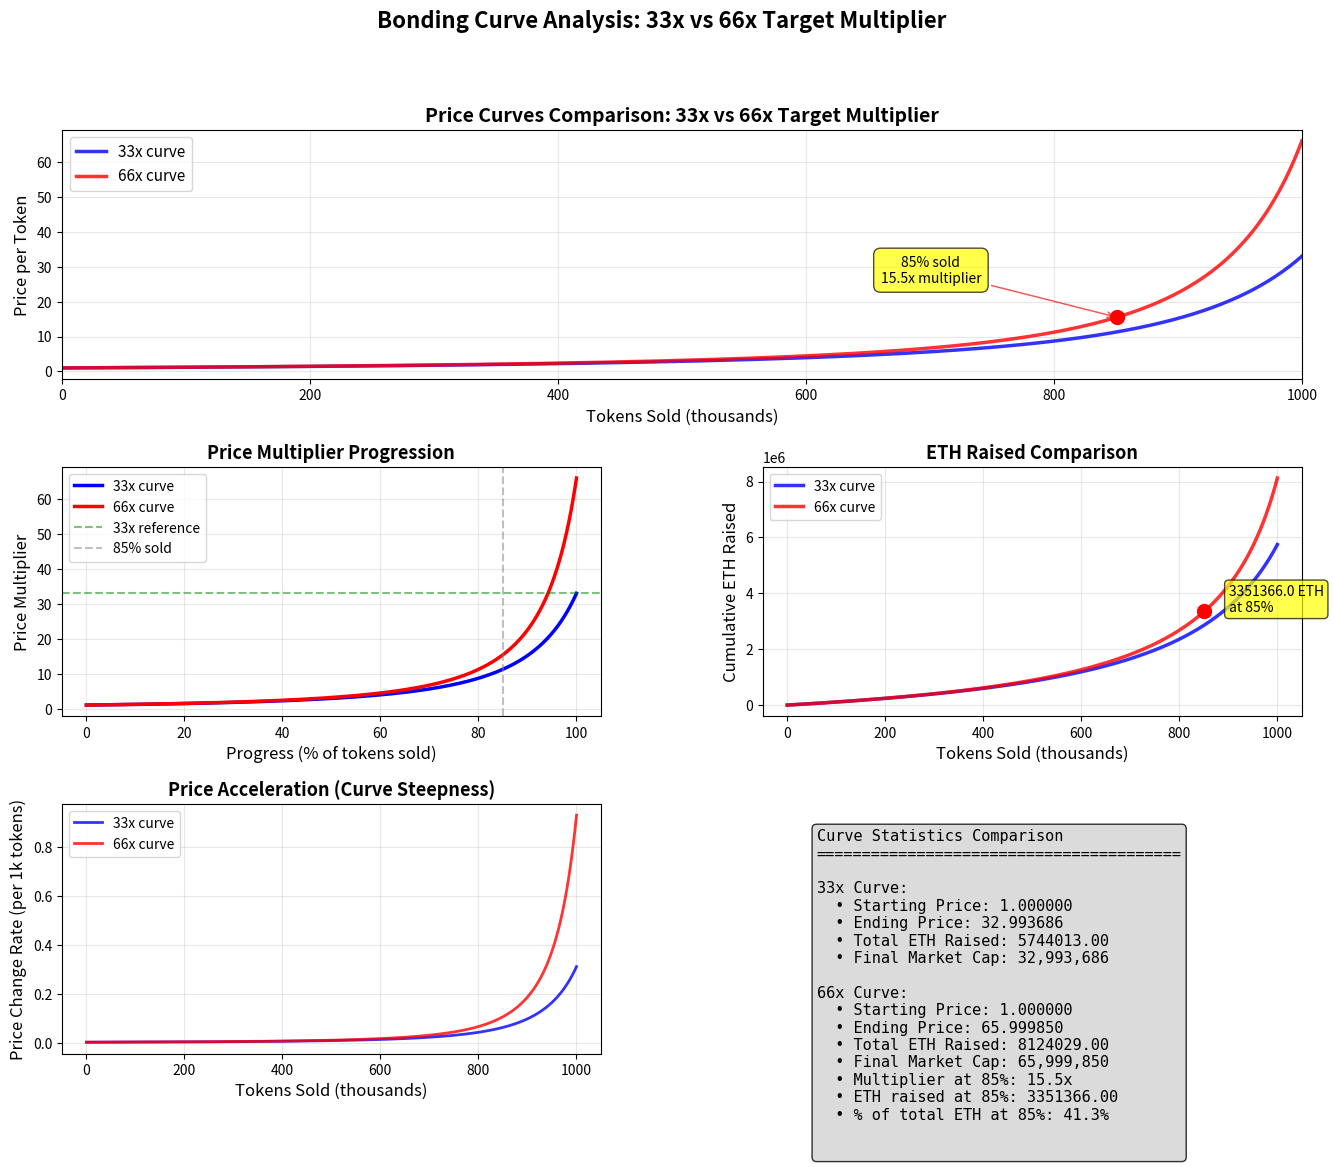

This chart was generated by the following Python code:
import numpy as np
import matplotlib.pyplot as plt
from matplotlib.gridspec import GridSpec

# Constants
PRECISION = 10**18
SELL_FEE_BPS = 10
BPS_DIVISOR = 10000

def get_virtual_reserves(reserve_sold, reserve_total, target_multiplier=33):
    """Calculate virtual reserves based on tokens sold

    For a target multiplier M:
    - At start: price = 1
    - At end: price = M
    - Virtual buffer b = T / (sqrt(M) - 1)
    """
    # Calculate virtual buffer for target multiplier
    # For 33x: sqrt(33) - 1 ≈ 4.745
    # For 66x: sqrt(66) - 1 ≈ 7.124
    sqrt_multiplier = np.sqrt(target_multiplier)
    divisor = sqrt_multiplier - 1

    # Using integer approximation for precision
    # For 33x: 1000/4745 ≈ 0.2108
    # For 66x: 1000/7124 ≈ 0.1404
    divisor_scaled = int(divisor * 1000)
    virtual_buffer = (reserve_total * 1000) // divisor_scaled

    # Virtual token reserve decreases as tokens are sold
    virtual_token = reserve_total - reserve_sold + virtual_buffer

    # Calculate k from initial state
    initial_reserve = reserve_total + virtual_buffer
    k = initial_reserve * initial_reserve

    # Maintain constant k
    virtual_eth = k // virtual_token

    return virtual_token, virtual_eth

def get_current_price(reserve_sold, reserve_total, target_multiplier=33):
    """Get current price at a given reserve level"""
    virtual_token, virtual_eth = get_virtual_reserves(reserve_sold, reserve_total, target_multiplier)
    price = (virtual_eth * PRECISION) // virtual_token
    return price / PRECISION

def calculate_cost_between(from_tokens, to_tokens, total_supply, target_multiplier=33):
    """Calculate the exact cost between two points on the curve"""
    if from_tokens >= to_tokens:
        return 0

    _, virtual_eth_start = get_virtual_reserves(from_tokens, total_supply, target_multiplier)
    _, virtual_eth_end = get_virtual_reserves(to_tokens, total_supply, target_multiplier)

    cost = virtual_eth_end - virtual_eth_start
    return cost

def calculate_amount_out_for_sell(amount_in, reserve_sold, reserve_total, target_multiplier=33):
    """Calculate ETH output for selling tokens (with fee)"""
    virtual_token, virtual_eth = get_virtual_reserves(reserve_sold, reserve_total, target_multiplier)

    new_virtual_token = virtual_token + amount_in
    k = virtual_token * virtual_eth
    new_virtual_eth = k // new_virtual_token

    eth_before_fee = virtual_eth - new_virtual_eth
    fee = (eth_before_fee * SELL_FEE_BPS) // BPS_DIVISOR
    return eth_before_fee - fee

# Set up parameters
total_supply = 1_000_000
tokens_sold = np.linspace(0, total_supply, 1000)

# Calculate for both 33x and 66x curves
curves_data = {}
for multiplier in [33, 66]:
    prices = [get_current_price(sold, total_supply, multiplier) for sold in tokens_sold]
    cumulative_costs = [calculate_cost_between(0, sold, total_supply, multiplier) for sold in tokens_sold]
    market_caps = [price * total_supply for price in prices]

    curves_data[multiplier] = {
        'prices': prices,
        'cumulative_costs': cumulative_costs,
        'market_caps': market_caps
    }

# Create comparison figure
fig = plt.figure(figsize=(16, 12))
gs = GridSpec(3, 2, figure=fig, hspace=0.35, wspace=0.3)

# 1. Price Comparison
ax1 = fig.add_subplot(gs[0, :])
for multiplier, color in [(33, 'blue'), (66, 'red')]:
    data = curves_data[multiplier]
    ax1.plot(tokens_sold/1000, data['prices'], color=color, linewidth=2.5,
             label=f'{multiplier}x curve', alpha=0.8)

    # Mark 85% point for 66x curve
    if multiplier == 66:
        idx_85 = int(0.85 * len(tokens_sold))
        price_at_85 = data['prices'][idx_85]
        multiplier_at_85 = price_at_85 / data['prices'][0]
        ax1.plot(tokens_sold[idx_85]/1000, price_at_85, 'ro', markersize=10)
        ax1.annotate(f'85% sold\n{multiplier_at_85:.1f}x multiplier',
                    xy=(tokens_sold[idx_85]/1000, price_at_85),
                    xytext=(tokens_sold[idx_85]/1000 - 150, price_at_85 + 10),
                    arrowprops=dict(arrowstyle='->', color='red', alpha=0.7),
                    fontsize=10, ha='center',
                    bbox=dict(boxstyle='round,pad=0.5', facecolor='yellow', alpha=0.7))

ax1.set_xlabel('Tokens Sold (thousands)', fontsize=12)
ax1.set_ylabel('Price per Token', fontsize=12)
ax1.set_title('Price Curves Comparison: 33x vs 66x Target Multiplier', fontsize=14, fontweight='bold')
ax1.grid(True, alpha=0.3)
ax1.legend(fontsize=11)
ax1.set_xlim(0, 1000)

# 2. Multiplier Progression
ax2 = fig.add_subplot(gs[1, 0])
for multiplier, color in [(33, 'blue'), (66, 'red')]:
    data = curves_data[multiplier]
    multipliers = [price / data['prices'][0] for price in data['prices']]
    ax2.plot(tokens_sold/total_supply * 100, multipliers, color=color,
             linewidth=2.5, label=f'{multiplier}x curve')

# Add reference lines
ax2.axhline(y=33, color='green', linestyle='--', alpha=0.5, label='33x reference')
ax2.axvline(x=85, color='gray', linestyle='--', alpha=0.5, label='85% sold')

ax2.set_xlabel('Progress (% of tokens sold)', fontsize=12)
ax2.set_ylabel('Price Multiplier', fontsize=12)
ax2.set_title('Price Multiplier Progression', fontsize=13, fontweight='bold')
ax2.grid(True, alpha=0.3)
ax2.legend()

# 3. ETH Raised Comparison
ax3 = fig.add_subplot(gs[1, 1])
for multiplier, color in [(33, 'blue'), (66, 'red')]:
    data = curves_data[multiplier]
    ax3.plot(tokens_sold/1000, data['cumulative_costs'], color=color,
             linewidth=2.5, label=f'{multiplier}x curve', alpha=0.8)

    # Mark 85% point
    if multiplier == 66:
        idx_85 = int(0.85 * len(tokens_sold))
        eth_at_85 = data['cumulative_costs'][idx_85]
        ax3.plot(tokens_sold[idx_85]/1000, eth_at_85, 'ro', markersize=10)
        ax3.text(tokens_sold[idx_85]/1000 + 50, eth_at_85,
                f'{eth_at_85:.1f} ETH\nat 85%', fontsize=10,
                bbox=dict(boxstyle='round', facecolor='yellow', alpha=0.7))

ax3.set_xlabel('Tokens Sold (thousands)', fontsize=12)
ax3.set_ylabel('Cumulative ETH Raised', fontsize=12)
ax3.set_title('ETH Raised Comparison', fontsize=13, fontweight='bold')
ax3.grid(True, alpha=0.3)
ax3.legend()

# 4. Price Rate of Change (Steepness)
ax4 = fig.add_subplot(gs[2, 0])
for multiplier, color in [(33, 'blue'), (66, 'red')]:
    data = curves_data[multiplier]
    # Calculate price change rate (derivative approximation)
    price_changes = np.diff(data['prices']) / np.diff(tokens_sold) * 1000  # per 1000 tokens
    ax4.plot(tokens_sold[1:]/1000, price_changes, color=color,
             linewidth=2, label=f'{multiplier}x curve', alpha=0.8)

ax4.set_xlabel('Tokens Sold (thousands)', fontsize=12)
ax4.set_ylabel('Price Change Rate (per 1k tokens)', fontsize=12)
ax4.set_title('Price Acceleration (Curve Steepness)', fontsize=13, fontweight='bold')
ax4.grid(True, alpha=0.3)
ax4.legend()

# 5. Key Statistics Comparison
ax5 = fig.add_subplot(gs[2, 1])
ax5.axis('off')

stats_text = "Curve Statistics Comparison\n" + "="*40 + "\n\n"

for i, multiplier in enumerate([33, 66]):
    data = curves_data[multiplier]
    stats_text += f"{multiplier}x Curve:\n"
    stats_text += f"  • Starting Price: {data['prices'][0]:.6f}\n"
    stats_text += f"  • Ending Price: {data['prices'][-1]:.6f}\n"
    stats_text += f"  • Total ETH Raised: {data['cumulative_costs'][-1]:.2f}\n"
    stats_text += f"  • Final Market Cap: {data['market_caps'][-1]:,.0f}\n"

    if multiplier == 66:
        idx_85 = int(0.85 * len(tokens_sold))
        price_at_85 = data['prices'][idx_85]
        multiplier_at_85 = price_at_85 / data['prices'][0]
        eth_at_85 = data['cumulative_costs'][idx_85]
        stats_text += f"  • Multiplier at 85%: {multiplier_at_85:.1f}x\n"
        stats_text += f"  • ETH raised at 85%: {eth_at_85:.2f}\n"
        stats_text += f"  • % of total ETH at 85%: {eth_at_85/data['cumulative_costs'][-1]*100:.1f}%\n"

    stats_text += "\n"

ax5.text(0.1, 0.9, stats_text, transform=ax5.transAxes, fontsize=11,
         verticalalignment='top', fontfamily='monospace',
         bbox=dict(boxstyle='round', facecolor='lightgray', alpha=0.8))

# Main title
fig.suptitle('Bonding Curve Analysis: 33x vs 66x Target Multiplier', fontsize=16, fontweight='bold')

plt.tight_layout()
plt.show()

# Verify the math
print("Mathematical Verification:")
print("="*50)
data_66 = curves_data[66]
idx_85 = int(0.85 * len(tokens_sold))
multiplier_at_85 = data_66['prices'][idx_85] / data_66['prices'][0]
print(f"66x curve multiplier at 85% tokens sold: {multiplier_at_85:.2f}x")
print(f"This is {multiplier_at_85/33*100:.1f}% of the 33x target")
print(f"\nThe 66x curve is indeed less extreme in the early-middle stages!")
print(f"At 85%, investors see ~33x returns instead of waiting for full graduation.")
